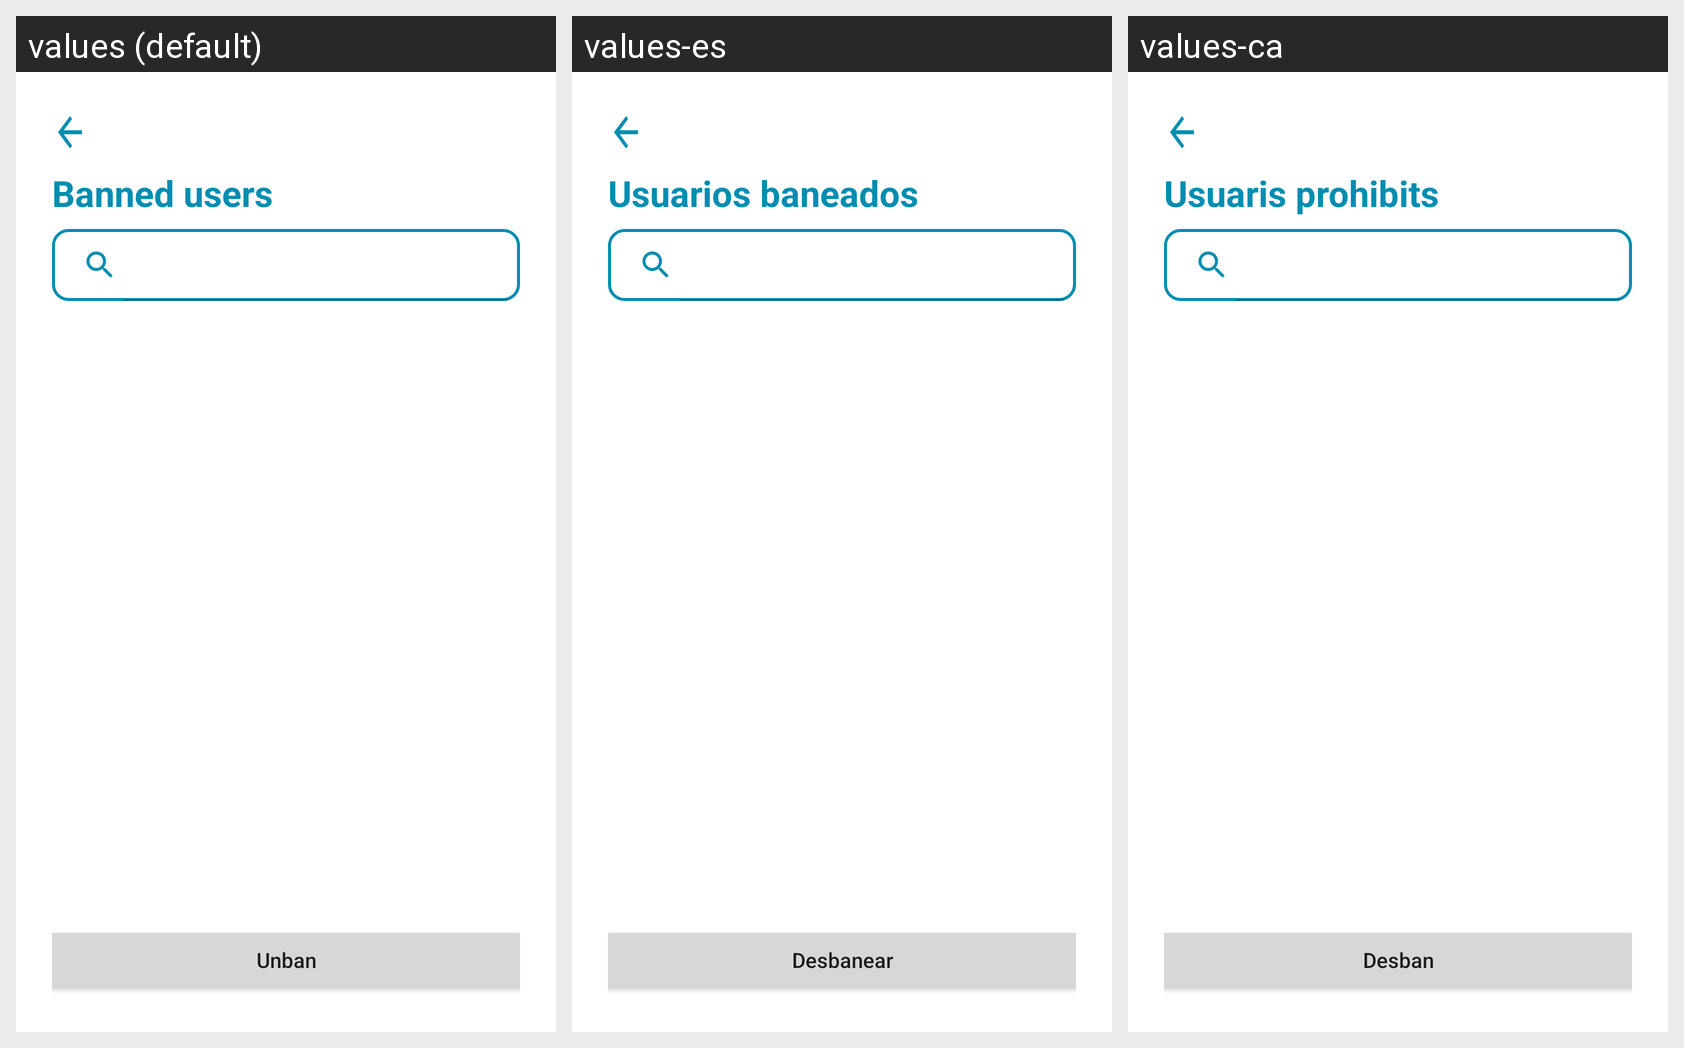

Here is an Android app screen in its default locale and in the app's own translations. Write out the translated-string differences for the strings that appear on this screen.
Android screen res/layout/fragment_admin_banned_users.xml rendered under 3 locales, left to right: values (default), values-es, values-ca. Device: Nexus 5 (rendered at 1080×1920; each locale shown at half size, 540×960, under a caption strip naming it); theme Theme.LetMeDoIt.
Strings drawn on this screen, with the default value and each locale's value (text and hints the layout hard-codes, and strings that could not be matched under every locale, appear in the picture but are not listed):

banned_users
  values: Banned users
  values-es: Usuarios baneados
  values-ca: Usuaris prohibits

unban
  values: Unban
  values-es: Desbanear
  values-ca: Desban
